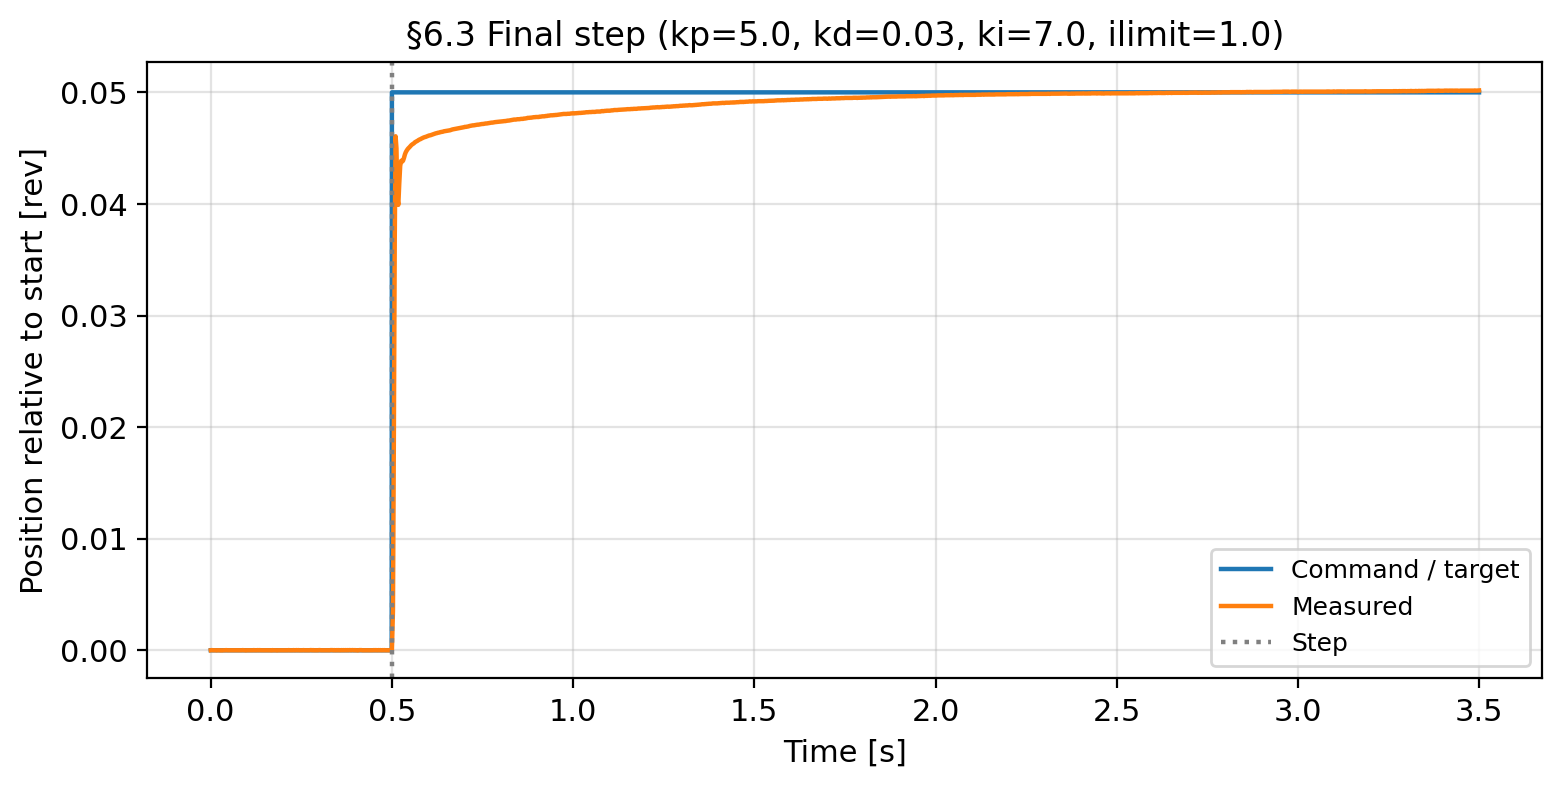

Values plotted in this chart, from the file beside it:
phase, time_s, command_rev, position_rev, velocity_rev_s, command_deg, position_deg, ilimit_scale, ilimit_effective_nm
pre_step, 0.0004546, 1.245, 1.245, -0.0009433, 448.2, 448.2, 0.6135, 1.0
pre_step, 0.003148, 1.245, 1.245, 0.002821, 448.2, 448.2, 0.6135, 1.0
pre_step, 0.005726, 1.245, 1.245, -0.002654, 448.2, 448.2, 0.6135, 1.0
pre_step, 0.00841, 1.245, 1.245, -1.4863544492982328e-05, 448.2, 448.2, 0.6135, 1.0
pre_step, 0.01099, 1.245, 1.245, -0.0005791, 448.2, 448.2, 0.6135, 1.0
pre_step, 0.01374, 1.245, 1.245, 6.573570863110945e-05, 448.2, 448.2, 0.6135, 1.0
pre_step, 0.01621, 1.245, 1.245, -0.002207, 448.2, 448.2, 0.6135, 1.0
pre_step, 0.01873, 1.245, 1.245, 0.001306, 448.2, 448.2, 0.6135, 1.0
pre_step, 0.02133, 1.245, 1.245, -0.0005974, 448.2, 448.2, 0.6135, 1.0
pre_step, 0.02396, 1.245, 1.245, -0.0007627, 448.2, 448.2, 0.6135, 1.0
pre_step, 0.02659, 1.245, 1.245, -0.001518, 448.2, 448.2, 0.6135, 1.0
pre_step, 0.0292, 1.245, 1.245, -0.0002781, 448.2, 448.2, 0.6135, 1.0
pre_step, 0.03177, 1.245, 1.245, -0.001639, 448.2, 448.2, 0.6135, 1.0
pre_step, 0.03482, 1.245, 1.245, 0.001435, 448.2, 448.2, 0.6135, 1.0
pre_step, 0.03751, 1.245, 1.245, -0.0009678, 448.2, 448.2, 0.6135, 1.0
pre_step, 0.0401, 1.245, 1.245, -0.0008127, 448.2, 448.2, 0.6135, 1.0
pre_step, 0.04268, 1.245, 1.245, 0.002117, 448.2, 448.2, 0.6135, 1.0
pre_step, 0.0453, 1.245, 1.245, -0.000526, 448.2, 448.2, 0.6135, 1.0
pre_step, 0.04795, 1.245, 1.245, 0.001172, 448.2, 448.2, 0.6135, 1.0
pre_step, 0.05053, 1.245, 1.245, -0.0006811, 448.2, 448.2, 0.6135, 1.0
pre_step, 0.05316, 1.245, 1.245, -0.001238, 448.2, 448.2, 0.6135, 1.0
pre_step, 0.05571, 1.245, 1.245, 0.001543, 448.2, 448.2, 0.6135, 1.0
pre_step, 0.05832, 1.245, 1.245, 0.001188, 448.2, 448.2, 0.6135, 1.0
pre_step, 0.06112, 1.245, 1.245, -0.0001791, 448.2, 448.2, 0.6135, 1.0
pre_step, 0.06376, 1.245, 1.245, -0.0003862, 448.2, 448.2, 0.6135, 1.0
pre_step, 0.06635, 1.245, 1.245, -0.0004679, 448.2, 448.2, 0.6135, 1.0
pre_step, 0.06919, 1.245, 1.245, -0.00093, 448.2, 448.2, 0.6135, 1.0
pre_step, 0.07186, 1.245, 1.245, 0.0007116, 448.2, 448.2, 0.6135, 1.0
pre_step, 0.07454, 1.245, 1.245, -0.0007005, 448.2, 448.2, 0.6135, 1.0
pre_step, 0.0773, 1.245, 1.245, 0.0006993, 448.2, 448.2, 0.6135, 1.0
pre_step, 0.08007, 1.245, 1.245, -0.00155, 448.2, 448.2, 0.6135, 1.0
pre_step, 0.08601, 1.245, 1.245, -0.001108, 448.2, 448.2, 0.6135, 1.0
pre_step, 0.08872, 1.245, 1.245, 0.0009615, 448.2, 448.2, 0.6135, 1.0
pre_step, 0.09143, 1.245, 1.245, -0.0001873, 448.2, 448.2, 0.6135, 1.0
pre_step, 0.09423, 1.245, 1.245, -0.0005597, 448.2, 448.2, 0.6135, 1.0
pre_step, 0.09701, 1.245, 1.245, -0.002449, 448.2, 448.2, 0.6135, 1.0
pre_step, 0.09984, 1.245, 1.245, 0.001649, 448.2, 448.2, 0.6135, 1.0
pre_step, 0.1026, 1.245, 1.245, 1.9824987248284742e-05, 448.2, 448.2, 0.6135, 1.0
pre_step, 0.1054, 1.245, 1.245, -0.000225, 448.2, 448.2, 0.6135, 1.0
pre_step, 0.1082, 1.245, 1.245, 0.0001871, 448.2, 448.2, 0.6135, 1.0
pre_step, 0.111, 1.245, 1.245, 0.000934, 448.2, 448.2, 0.6135, 1.0
pre_step, 0.1139, 1.245, 1.245, -6.0774236771976575e-05, 448.2, 448.2, 0.6135, 1.0
pre_step, 0.1165, 1.245, 1.245, 0.0002688, 448.2, 448.2, 0.6135, 1.0
pre_step, 0.119, 1.245, 1.245, 0.001315, 448.2, 448.2, 0.6135, 1.0
pre_step, 0.1216, 1.245, 1.245, -0.00132, 448.2, 448.2, 0.6135, 1.0
pre_step, 0.1247, 1.245, 1.245, -0.0002648, 448.2, 448.2, 0.6135, 1.0
pre_step, 0.1274, 1.245, 1.245, -0.0009198, 448.2, 448.2, 0.6135, 1.0
pre_step, 0.1301, 1.245, 1.245, 0.00215, 448.2, 448.2, 0.6135, 1.0
pre_step, 0.1328, 1.245, 1.245, -0.0007994, 448.2, 448.2, 0.6135, 1.0
pre_step, 0.1354, 1.245, 1.245, 0.001589, 448.2, 448.2, 0.6135, 1.0
pre_step, 0.1382, 1.245, 1.245, -0.0002567, 448.2, 448.2, 0.6135, 1.0
pre_step, 0.141, 1.245, 1.245, 0.0006697, 448.2, 448.2, 0.6135, 1.0
pre_step, 0.1437, 1.245, 1.245, 0.0008228, 448.2, 448.2, 0.6135, 1.0
pre_step, 0.1464, 1.245, 1.245, -0.001466, 448.2, 448.2, 0.6135, 1.0
pre_step, 0.1491, 1.245, 1.245, -0.0004199, 448.2, 448.2, 0.6135, 1.0
pre_step, 0.1516, 1.245, 1.245, 6.573608698090538e-05, 448.2, 448.2, 0.6135, 1.0
pre_step, 0.1541, 1.245, 1.245, -0.001727, 448.2, 448.2, 0.6135, 1.0
pre_step, 0.1571, 1.245, 1.245, -0.0004444, 448.2, 448.2, 0.6135, 1.0
pre_step, 0.1596, 1.245, 1.245, 0.001489, 448.2, 448.2, 0.6135, 1.0
pre_step, 0.162, 1.245, 1.245, 0.001201, 448.2, 448.2, 0.6135, 1.0
... 1,214 more rows
